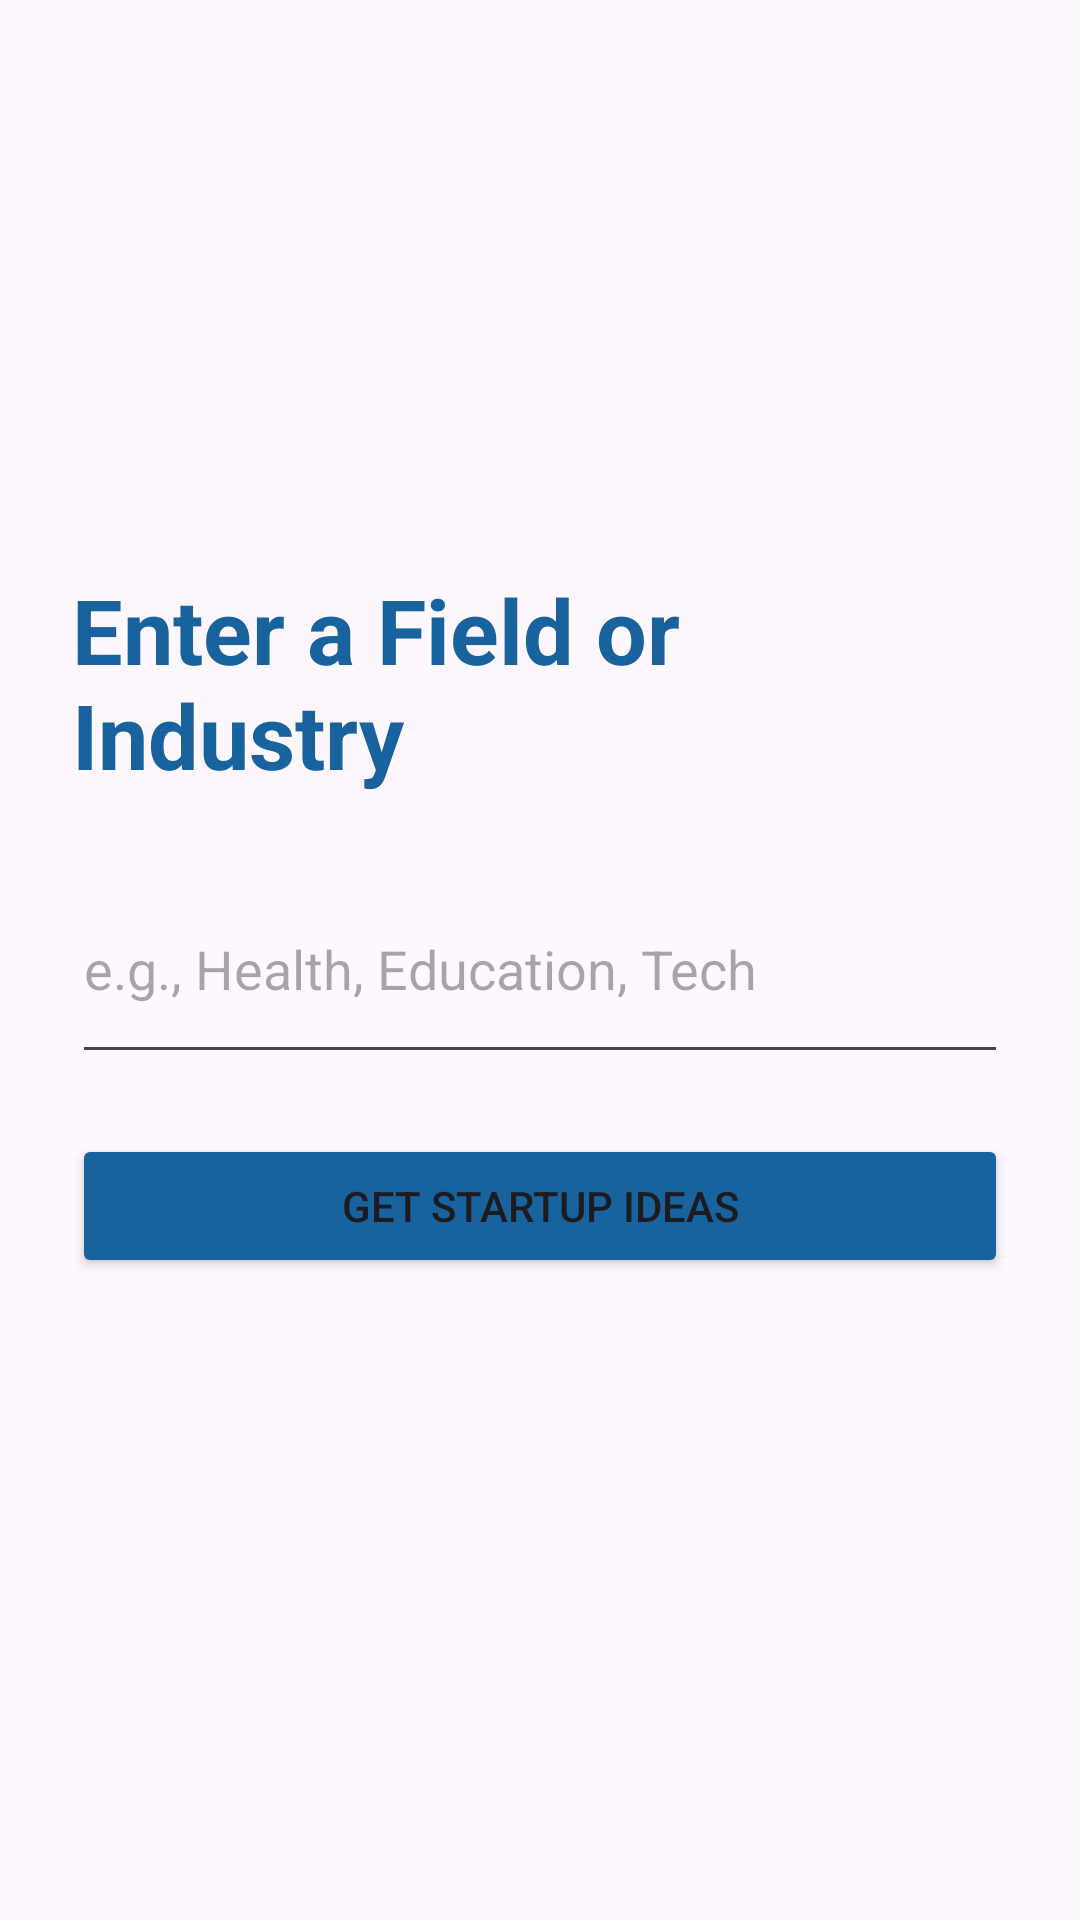

Android layout source for this screen:
<!-- AndroidManifest.xml: application theme Theme.SharkTank -->
<!-- res/layout/activity_field_input.xml -->
<?xml version="1.0" encoding="utf-8"?>
<LinearLayout xmlns:android="http://schemas.android.com/apk/res/android"
    android:layout_width="match_parent"
    android:layout_height="match_parent"
    android:orientation="vertical"
    android:padding="24dp"
    android:gravity="center"
    android:scrollbars="vertical"
    android:background="@drawable/st1">

    <TextView
        android:layout_width="wrap_content"
        android:layout_height="wrap_content"
        android:text="Enter a Field or Industry"
        android:textColor="#18629D"
        android:textSize="30sp"
        android:textStyle="bold"
        android:layout_marginBottom="20dp" />

    <EditText
        android:id="@+id/etField"
        android:layout_width="match_parent"
        android:layout_height="73dp"
        android:hint="e.g., Health, Education, Tech"
        android:inputType="text" />

    <Button
        android:id="@+id/btnGenerateIdeas"
        android:text="Get Startup Ideas"
        android:backgroundTint="#18629D"
        android:layout_width="match_parent"
        android:layout_height="wrap_content"
        android:layout_marginTop="20dp" />

    <LinearLayout
        android:id="@+id/layoutIdeas"
        android:layout_width="match_parent"
        android:layout_height="wrap_content"
        android:orientation="vertical"
        android:layout_marginTop="24dp" />
</LinearLayout>
<!-- resources referenced by this layout -->
<resources>
  <style name="Theme.SharkTank" parent="Base.Theme.SharkTank" />
  <style name="Base.Theme.SharkTank" parent="Theme.Material3.DayNight.NoActionBar">
          
          
      </style>
</resources>
